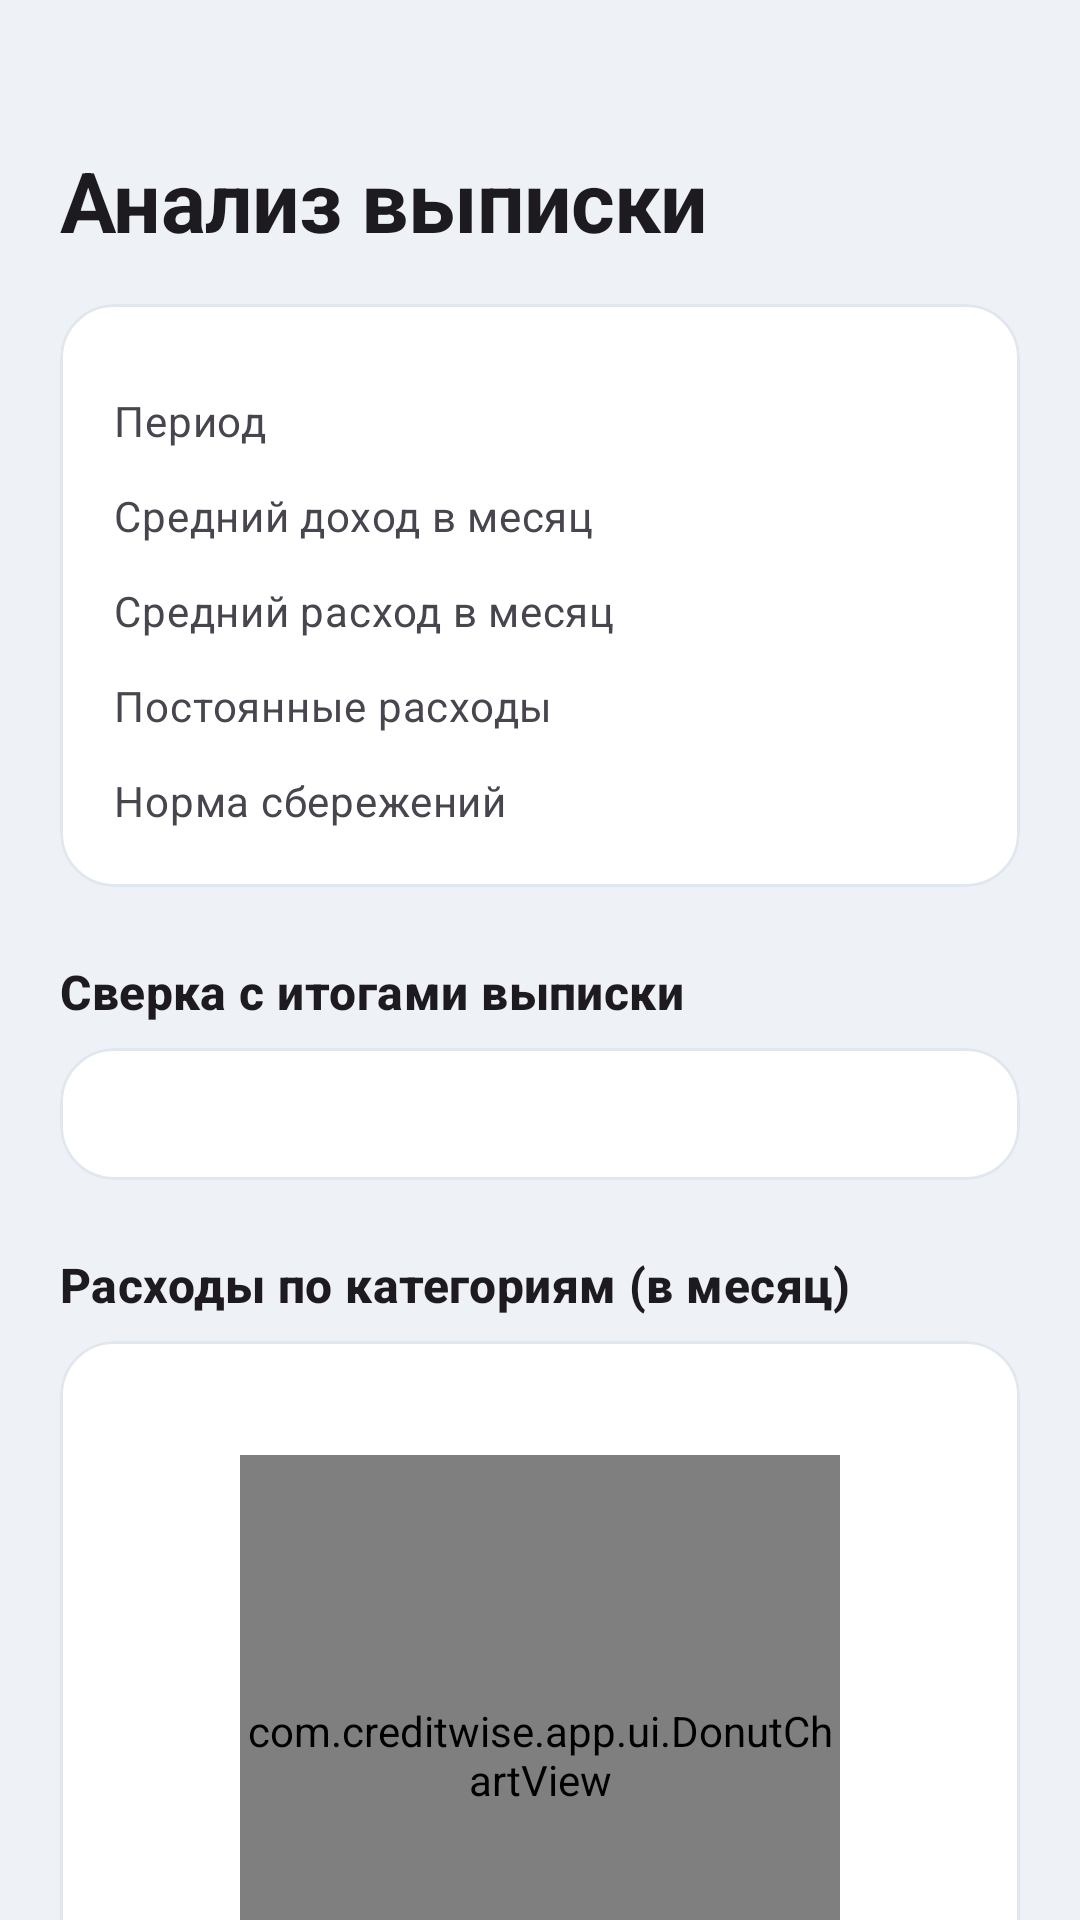

This screen was rendered from an Android layout file. Write that file and the resources it references.
<!-- AndroidManifest.xml: application theme Theme.CreditWise -->
<!-- res/layout/fragment_analysis.xml -->
<?xml version="1.0" encoding="utf-8"?>
<androidx.core.widget.NestedScrollView xmlns:android="http://schemas.android.com/apk/res/android"
    xmlns:app="http://schemas.android.com/apk/res-auto"
    android:layout_width="match_parent"
    android:layout_height="match_parent"
    android:fillViewport="true">

    <LinearLayout
        android:layout_width="match_parent"
        android:layout_height="wrap_content"
        android:orientation="vertical"
        android:paddingBottom="28dp">

        <TextView
            android:layout_width="wrap_content"
            android:layout_height="wrap_content"
            android:layout_marginStart="@dimen/screen_margin"
            android:layout_marginTop="48dp"
            android:text="@string/analysis_title"
            android:textAppearance="@style/Text.Display" />

        <com.google.android.material.card.MaterialCardView
            android:layout_width="match_parent"
            android:layout_height="wrap_content"
            android:layout_marginHorizontal="@dimen/screen_margin"
            android:layout_marginTop="@dimen/gap_m">

            <LinearLayout
                android:layout_width="match_parent"
                android:layout_height="wrap_content"
                android:orientation="vertical">

                <LinearLayout style="@style/Widget.CreditWise.MetricRow" android:orientation="horizontal">
                    <TextView style="@style/Widget.CreditWise.MetricLabel" android:text="@string/analysis_period" />
                    <TextView android:id="@+id/tvPeriod" style="@style/Widget.CreditWise.MetricValue" />
                </LinearLayout>

                <LinearLayout style="@style/Widget.CreditWise.MetricRow" android:orientation="horizontal">
                    <TextView style="@style/Widget.CreditWise.MetricLabel" android:text="@string/analysis_income" />
                    <TextView android:id="@+id/tvIncome" style="@style/Widget.CreditWise.MetricValue" />
                </LinearLayout>

                <LinearLayout style="@style/Widget.CreditWise.MetricRow" android:orientation="horizontal">
                    <TextView style="@style/Widget.CreditWise.MetricLabel" android:text="@string/analysis_expense" />
                    <TextView android:id="@+id/tvExpense" style="@style/Widget.CreditWise.MetricValue" />
                </LinearLayout>

                <LinearLayout style="@style/Widget.CreditWise.MetricRow" android:orientation="horizontal">
                    <TextView style="@style/Widget.CreditWise.MetricLabel" android:text="@string/analysis_fixed" />
                    <TextView android:id="@+id/tvFixed" style="@style/Widget.CreditWise.MetricValue" />
                </LinearLayout>

                <LinearLayout style="@style/Widget.CreditWise.MetricRow" android:orientation="horizontal">
                    <TextView style="@style/Widget.CreditWise.MetricLabel" android:text="@string/analysis_savings" />
                    <TextView android:id="@+id/tvSavings" style="@style/Widget.CreditWise.MetricValue" />
                </LinearLayout>
            </LinearLayout>
        </com.google.android.material.card.MaterialCardView>

        <com.google.android.material.card.MaterialCardView
            android:id="@+id/cardTrend"
            android:layout_width="match_parent"
            android:layout_height="wrap_content"
            android:layout_marginHorizontal="@dimen/screen_margin"
            android:layout_marginTop="@dimen/gap_m"
            android:visibility="gone">

            <LinearLayout
                android:layout_width="match_parent"
                android:layout_height="wrap_content"
                android:orientation="vertical"
                android:padding="12dp">

                <TextView
                    android:layout_width="match_parent"
                    android:layout_height="wrap_content"
                    android:text="@string/analysis_trend_title"
                    android:textAppearance="?attr/textAppearanceTitleMedium"
                    android:textStyle="bold" />

                <com.creditwise.app.ui.TrendChartView
                    android:id="@+id/trendChart"
                    android:layout_width="match_parent"
                    android:layout_height="160dp"
                    android:layout_marginTop="6dp" />
            </LinearLayout>
        </com.google.android.material.card.MaterialCardView>

        <com.google.android.material.card.MaterialCardView
            android:id="@+id/cardWarnings"
            android:layout_width="match_parent"
            android:layout_height="wrap_content"
            android:layout_marginHorizontal="@dimen/screen_margin"
            android:layout_marginTop="@dimen/gap_m"
            android:visibility="gone"
            app:cardBackgroundColor="?attr/colorErrorContainer">

            <TextView
                android:id="@+id/tvWarnings"
                android:layout_width="match_parent"
                android:layout_height="wrap_content"
                android:textAppearance="?attr/textAppearanceBodyMedium"
                android:textColor="?attr/colorOnErrorContainer" />
        </com.google.android.material.card.MaterialCardView>

        <TextView
            style="@style/Widget.CreditWise.SectionTitle"
            android:text="@string/analysis_recon_title" />

        <com.google.android.material.card.MaterialCardView
            android:layout_width="match_parent"
            android:layout_height="wrap_content"
            android:layout_marginHorizontal="@dimen/screen_margin">

            <LinearLayout
                android:layout_width="match_parent"
                android:layout_height="wrap_content"
                android:orientation="vertical"
                android:padding="4dp">

                <LinearLayout
                    android:id="@+id/reconContainer"
                    android:layout_width="match_parent"
                    android:layout_height="wrap_content"
                    android:orientation="vertical" />

                <TextView
                    android:id="@+id/tvReconWarning"
                    android:layout_width="match_parent"
                    android:layout_height="wrap_content"
                    android:layout_marginTop="4dp"
                    android:textAppearance="?attr/textAppearanceBodySmall"
                    android:textColor="?android:attr/textColorSecondary"
                    android:visibility="gone" />
            </LinearLayout>
        </com.google.android.material.card.MaterialCardView>

        <TextView
            style="@style/Widget.CreditWise.SectionTitle"
            android:text="@string/analysis_categories" />

        <com.google.android.material.card.MaterialCardView
            android:layout_width="match_parent"
            android:layout_height="wrap_content"
            android:layout_marginHorizontal="@dimen/screen_margin">

            <com.creditwise.app.ui.DonutChartView
                android:id="@+id/categoryDonut"
                android:layout_width="200dp"
                android:layout_height="200dp"
                android:layout_gravity="center_horizontal"
                android:layout_marginVertical="20dp" />
        </com.google.android.material.card.MaterialCardView>

        <LinearLayout
            android:id="@+id/categoryContainer"
            android:layout_width="match_parent"
            android:layout_height="wrap_content"
            android:layout_marginHorizontal="@dimen/screen_margin"
            android:orientation="vertical" />

        <com.google.android.material.button.MaterialButton
            android:id="@+id/btnNext"
            android:layout_width="match_parent"
            android:layout_height="56dp"
            android:layout_marginHorizontal="@dimen/screen_margin"
            android:layout_marginTop="@dimen/gap_l"
            android:text="@string/action_next"
            android:textSize="16sp" />
    </LinearLayout>
</androidx.core.widget.NestedScrollView>
<!-- resources referenced by this layout -->
<resources>
  <dimen name="gap_l">24dp</dimen>
  <dimen name="gap_m">16dp</dimen>
  <dimen name="screen_margin">20dp</dimen>
  <string name="action_next">Далее</string>
  <string name="analysis_categories">Расходы по категориям (в месяц)</string>
  <string name="analysis_expense">Средний расход в месяц</string>
  <string name="analysis_fixed">Постоянные расходы</string>
  <string name="analysis_income">Средний доход в месяц</string>
  <string name="analysis_period">Период</string>
  <string name="analysis_recon_title">Сверка с итогами выписки</string>
  <string name="analysis_savings">Норма сбережений</string>
  <string name="analysis_title">Анализ выписки</string>
  <string name="analysis_trend_title">Динамика по месяцам</string>
  <style name="Text.Display" parent="TextAppearance.Material3.HeadlineMedium">
          <item name="android:fontFamily">sans-serif</item>
          <item name="android:textStyle">bold</item>
          <item name="android:letterSpacing">-0.01</item>
      </style>
  <style name="Widget.CreditWise.MetricLabel" parent="">
          <item name="android:layout_width">0dp</item>
          <item name="android:layout_height">wrap_content</item>
          <item name="android:layout_weight">1</item>
          <item name="android:textAppearance">?attr/textAppearanceBodyMedium</item>
          <item name="android:textColor">?android:attr/textColorSecondary</item>
      </style>
  <style name="Widget.CreditWise.MetricRow" parent="">
          <item name="android:layout_width">match_parent</item>
          <item name="android:layout_height">wrap_content</item>
          <item name="android:layout_marginTop">10dp</item>
          <item name="android:gravity">center_vertical</item>
          <item name="android:baselineAligned">false</item>
      </style>
  <style name="Widget.CreditWise.MetricValue" parent="">
          <item name="android:layout_width">wrap_content</item>
          <item name="android:layout_height">wrap_content</item>
          <item name="android:textAppearance">?attr/textAppearanceTitleMedium</item>
          <item name="android:fontFamily">monospace</item>
          <item name="android:textStyle">bold</item>
      </style>
  <style name="Widget.CreditWise.SectionTitle" parent="">
          <item name="android:layout_width">match_parent</item>
          <item name="android:layout_height">wrap_content</item>
          <item name="android:layout_marginStart">@dimen/screen_margin</item>
          <item name="android:layout_marginEnd">@dimen/screen_margin</item>
          <item name="android:layout_marginTop">@dimen/gap_l</item>
          <item name="android:layout_marginBottom">@dimen/gap_s</item>
          <item name="android:textAppearance">?attr/textAppearanceTitleMedium</item>
          <item name="android:textStyle">bold</item>
      </style>
  <dimen name="gap_s">8dp</dimen>
  <color name="brand_navy">#0B1F3A</color>
  <color name="brand_navy_dark">#081527</color>
  <color name="white">#FFFFFF</color>
  <color name="brand_emerald">#0E9D6C</color>
  <color name="brand_violet_tag">#5B2E96</color>
  <color name="surface_sunken_light">#EEF1F5</color>
  <style name="Widget.CreditWise.Card" parent="Widget.Material3.CardView.Elevated">
          <item name="cardCornerRadius">@dimen/card_radius</item>
          <item name="cardElevation">0dp</item>
          <item name="cardBackgroundColor">?attr/colorSurface</item>
          <item name="strokeColor">?attr/colorOutlineVariant</item>
          <item name="strokeWidth">1dp</item>
          <item name="contentPadding">18dp</item>
      </style>
  <dimen name="card_radius">18dp</dimen>
</resources>
